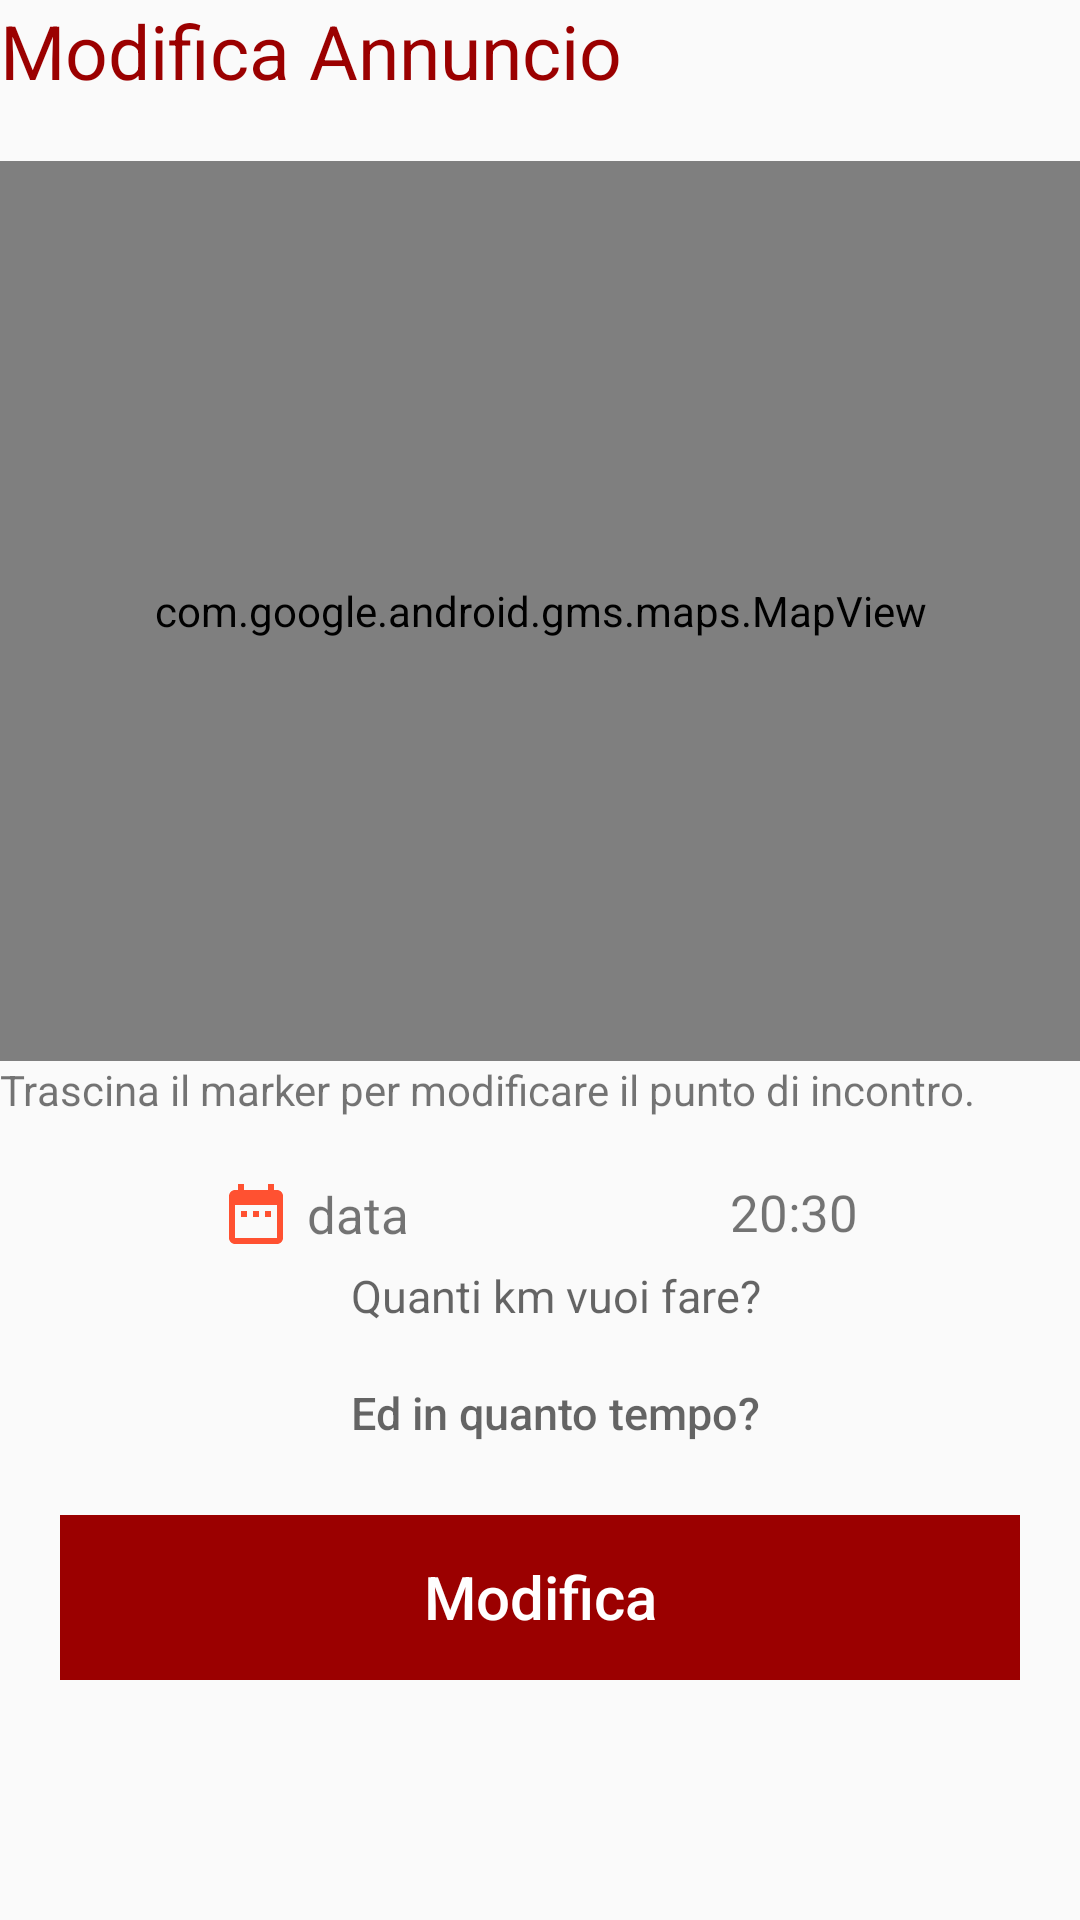

Here is an Android app screen rendered from its layout file. Give the layout XML and the strings, colors and styles it references.
<!-- AndroidManifest.xml: application theme AppTheme -->
<!-- res/layout/activity_editrun.xml -->
<?xml version="1.0" encoding="utf-8"?>
<LinearLayout
    xmlns:android="http://schemas.android.com/apk/res/android"
    xmlns:app="http://schemas.android.com/apk/res-auto"
    android:layout_width="match_parent"
    android:layout_height="wrap_content"
    android:orientation="vertical"
    android:descendantFocusability="beforeDescendants"
    android:focusableInTouchMode="true">

    <TextView
        android:layout_width="match_parent"
        android:layout_height="wrap_content"
        android:textSize="25sp"
        android:text="Modifica Annuncio"
        android:layout_marginBottom="20dp"
        android:textColor="@color/colorAccentDark"/>


        <com.google.android.gms.maps.MapView
            android:id="@+id/mapview"
            android:layout_width="match_parent"
            android:layout_height="300dp" />


    <TextView
        android:id="@+id/pointmeeting_tw"
        android:layout_width="match_parent"
        android:layout_height="wrap_content"
        android:text="Trascina il marker per modificare il punto di incontro." />


    <ScrollView
        android:layout_width="match_parent"
        android:layout_height="match_parent"
        android:layout_margin="10dp"
        android:scrollbars="vertical"
        android:layout_weight="1">


        <LinearLayout
            android:id="@+id/inforun"
            android:layout_width="match_parent"
            android:layout_height="wrap_content"
            android:layout_margin="10dp"
            android:orientation="vertical">

                <TableLayout
                    android:layout_width="match_parent"
                    android:layout_height="wrap_content"
                    android:stretchColumns="*"
                    android:shrinkColumns="*">

                    <TableRow
                        android:gravity="center">
                        <TextView
                            android:id="@+id/datestart_tw"
                            android:layout_width="wrap_content"
                            android:layout_height="wrap_content"
                            android:layout_gravity="center_horizontal"
                            android:textSize="17sp"
                            android:drawableLeft="@drawable/ic_datestart_24dp"
                            android:drawablePadding="5dp"
                            android:drawableTint="@color/colorAccentLight"
                            android:gravity="center_vertical"
                            android:text="data" />

                        <TextView
                            android:id="@+id/starthour_tw"
                            android:layout_width="wrap_content"
                            android:layout_height="wrap_content"
                            android:layout_gravity="center_horizontal"
                            android:textSize="17sp"
                            android:drawableLeft="@drawable/ic_estimated_time_24dp"
                            android:drawablePadding="5dp"
                            android:drawableTint="@color/colorAccentLight"
                            android:text="20:30"/>
                    </TableRow>

                </TableLayout>


            <EditText
                android:id="@+id/kmestimated_et"
                android:layout_width="fill_parent"
                android:layout_height="wrap_content"
                android:background="@null"
                android:layout_marginTop="5dp"
                android:paddingLeft="10dp"
                android:textColor="@color/colorAccentLight"
                android:hint="Quanti km vuoi fare?"
                android:textSize="15sp"
                android:textAlignment="center"
                android:inputType="numberDecimal">
            </EditText>


            <Button
                android:id="@+id/estimatedtime_btn"
                android:layout_width="fill_parent"
                android:layout_height="wrap_content"
                android:background="@null"
                android:layout_marginTop="5dp"
                android:paddingLeft="10dp"
                android:hint="Ed in quanto tempo?"
                android:textSize="15sp"
                android:textAlignment="center"
                android:onClick="onTimeEstimatedClicked">
            </Button>


            <FrameLayout
                android:layout_width="match_parent"
                android:layout_height="55dp"
                android:layout_weight="1"
                android:layout_marginBottom="5dp"
                android:layout_marginTop="10dp"
                android:background="@color/colorAccentDark" >


                <Button
                    android:id="@+id/editrun_btn"
                    android:layout_width="wrap_content"
                    android:layout_height="wrap_content"
                    android:layout_gravity="center"
                    android:background="@null"
                    android:drawableLeft="@drawable/ic_edit_black_24dp"
                    android:gravity="center"
                    android:hint="Modifica"
                    android:drawablePadding="10dp"
                    android:drawableTint="@android:color/white"
                    android:textColorHint="@android:color/white"
                    android:textSize="20sp"
                    android:onClick="onClickEditRun"/>

            </FrameLayout>


        </LinearLayout>




    </ScrollView>



</LinearLayout>
<!-- resources referenced by this layout -->
<resources>
  <color name="colorAccentDark">#9b0000</color>
  <color name="colorAccentLight">#ff5131</color>
  <!-- drawable ic_datestart_24dp (drawable) -->
  <vector xmlns:android="http://schemas.android.com/apk/res/android"
          android:width="24dp"
          android:height="24dp"
          android:viewportWidth="24.0"
          android:viewportHeight="24.0">
      <path
          android:fillColor="#00acc1"
          android:pathData="M9,11L7,11v2h2v-2zM13,11h-2v2h2v-2zM17,11h-2v2h2v-2zM19,4h-1L18,2h-2v2L8,4L8,2L6,2v2L5,4c-1.11,0 -1.99,0.9 -1.99,2L3,20c0,1.1 0.89,2 2,2h14c1.1,0 2,-0.9 2,-2L21,6c0,-1.1 -0.9,-2 -2,-2zM19,20L5,20L5,9h14v11z"/>
  </vector>
  <style name="AppTheme" parent="Theme.AppCompat.Light.NoActionBar">
          
          <item name="colorPrimary">@color/colorPrimary</item>
          <item name="colorPrimaryDark">@color/colorPrimaryDark</item>
          <item name="colorAccent">@color/colorAccent</item>
          <item name="android:textColorSecondary">@android:color/white</item>
  
      </style>
  <color name="colorPrimary">#78909C</color>
  <color name="colorPrimaryDark">#4b636e</color>
  <color name="colorAccent">#d50000</color>
</resources>
